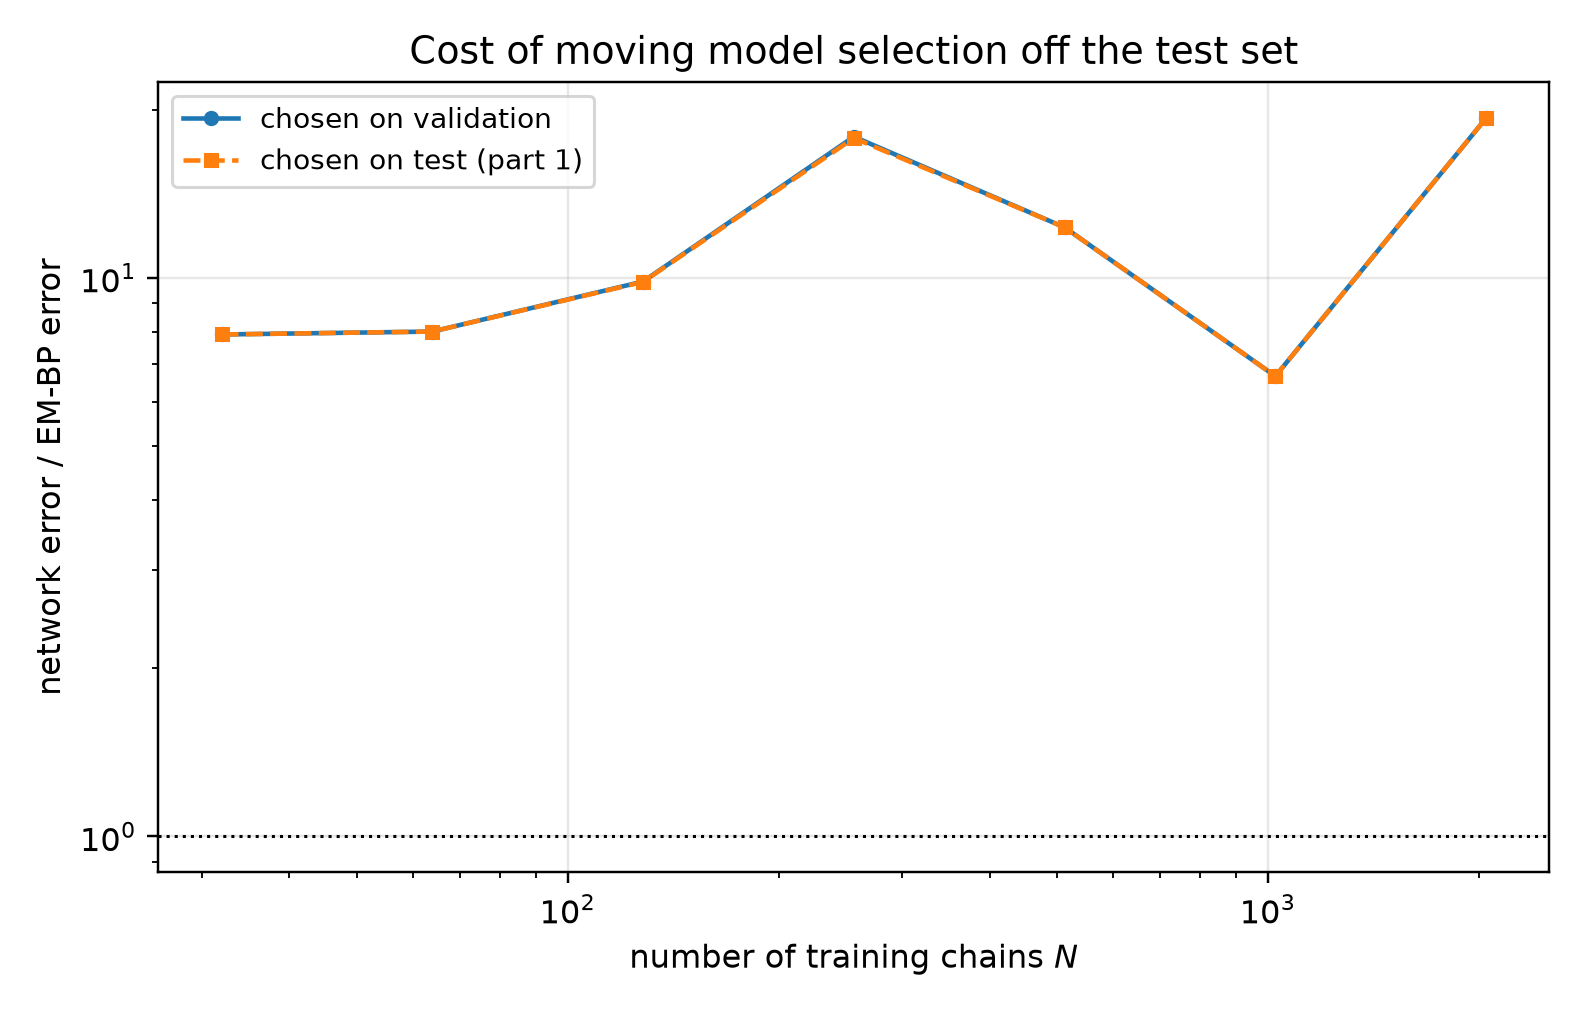

The file beside this chart, header and first rows:
n_chains, t, em_bp_score_rel_l2, em_bp_mean_rel_l2, em_iters_selected, em_iters_oracle, em_iters_agrees, em_bp_score_rel_l2_at_cap, net_score_rel_l2_selected, net_mean_rel_l2_selected, net_score_rel_l2_oracle, net_mean_rel_l2_oracle, mode_selected, mode_oracle, selection_agrees, ratio_selected, ratio_oracle
32, 0.05, 0.1802, 0.03631, 160, 160, 1, 0.2951, 1.806, 0.364, 1.806, 0.364, eps, eps, 1, 10.02, 10.02
32, 0.0725, 0.1497, 0.04046, 160, 160, 1, 0.2306, 1.556, 0.4205, 1.556, 0.4205, eps, eps, 1, 10.39, 10.39
32, 0.1053, 0.1082, 0.0395, 160, 160, 1, 0.154, 1.287, 0.47, 1.287, 0.47, eps, eps, 1, 11.9, 11.9
32, 0.1527, 0.09023, 0.04418, 160, 160, 1, 0.1132, 0.9901, 0.4848, 0.9901, 0.4848, eps, eps, 1, 10.97, 10.97
32, 0.2216, 0.06846, 0.04534, 160, 220, 0, 0.07689, 0.7358, 0.4873, 0.7358, 0.4873, eps, eps, 1, 10.75, 10.75
32, 0.3215, 0.05454, 0.04974, 160, 160, 1, 0.06328, 0.5454, 0.4974, 0.5454, 0.4974, eps, eps, 1, 9.999, 9.999
32, 0.4665, 0.04673, 0.06281, 160, 120, 0, 0.05366, 0.4053, 0.5447, 0.4053, 0.5447, eps, eps, 1, 8.673, 8.673
32, 0.6769, 0.03898, 0.08376, 60, 80, 0, 0.04273, 0.2784, 0.5982, 0.2784, 0.5982, x0, x0, 1, 7.142, 7.142
32, 0.9821, 0.03684, 0.1348, 20, 20, 1, 0.04395, 0.1706, 0.6242, 0.1706, 0.6242, x0, x0, 1, 4.63, 4.63
32, 1.425, 0.0278, 0.2276, 20, 20, 1, 0.03483, 0.08168, 0.6686, 0.08168, 0.6686, x0, x0, 1, 2.938, 2.938
32, 2.068, 0.01094, 0.3255, 10, 10, 1, 0.01487, 0.0331, 0.9848, 0.0331, 0.9848, x0, x0, 1, 3.026, 3.026
32, 3.0, 0.002651, 0.4549, 10, 10, 1, 0.003812, 0.01188, 2.038, 0.01188, 2.038, x0, x0, 1, 4.48, 4.48
64, 0.05, 0.1368, 0.02756, 220, 220, 1, 0.1423, 1.59, 0.3203, 1.59, 0.3203, eps, eps, 1, 11.62, 11.62
64, 0.0725, 0.1182, 0.03194, 160, 160, 1, 0.124, 1.374, 0.3714, 1.374, 0.3714, eps, eps, 1, 11.63, 11.63
64, 0.1053, 0.0963, 0.03516, 80, 220, 0, 0.09739, 1.113, 0.4065, 1.113, 0.4065, eps, eps, 1, 11.56, 11.56
64, 0.1527, 0.07799, 0.03818, 80, 60, 0, 0.08271, 0.876, 0.4289, 0.876, 0.4289, eps, eps, 1, 11.23, 11.23
64, 0.2216, 0.0662, 0.04384, 60, 60, 1, 0.07039, 0.6565, 0.4348, 0.6565, 0.4348, eps, eps, 1, 9.918, 9.918
64, 0.3215, 0.05069, 0.04623, 80, 80, 1, 0.05279, 0.4923, 0.449, 0.4923, 0.449, eps, eps, 1, 9.713, 9.713
64, 0.4665, 0.03967, 0.05332, 80, 60, 0, 0.04048, 0.3593, 0.483, 0.3593, 0.483, eps, eps, 1, 9.059, 9.059
64, 0.6769, 0.03163, 0.06796, 20, 20, 1, 0.03293, 0.229, 0.4922, 0.229, 0.4922, x0, x0, 1, 7.242, 7.242
64, 0.9821, 0.02862, 0.1047, 20, 20, 1, 0.03007, 0.1428, 0.5227, 0.1428, 0.5227, x0, x0, 1, 4.99, 4.99
64, 1.425, 0.02043, 0.1672, 10, 10, 1, 0.02501, 0.0765, 0.6262, 0.0765, 0.6262, x0, x0, 1, 3.745, 3.745
64, 2.068, 0.0113, 0.3363, 10, 10, 1, 0.01404, 0.03242, 0.9646, 0.03242, 0.9646, x0, x0, 1, 2.868, 2.868
64, 3.0, 0.004509, 0.7735, 10, 10, 1, 0.005505, 0.01128, 1.935, 0.01128, 1.935, x0, x0, 1, 2.502, 2.502
128, 0.05, 0.1444, 0.02911, 160, 160, 1, 0.1623, 1.346, 0.2713, 1.346, 0.2713, eps, eps, 1, 9.321, 9.321
128, 0.0725, 0.109, 0.02947, 20, 20, 1, 0.1227, 1.176, 0.3179, 1.176, 0.3179, eps, eps, 1, 10.79, 10.79
128, 0.1053, 0.08086, 0.02952, 20, 20, 1, 0.09668, 0.9817, 0.3584, 0.9817, 0.3584, eps, eps, 1, 12.14, 12.14
128, 0.1527, 0.05645, 0.02764, 20, 20, 1, 0.0753, 0.7795, 0.3816, 0.7795, 0.3816, eps, eps, 1, 13.81, 13.81
128, 0.2216, 0.04075, 0.02699, 20, 20, 1, 0.0559, 0.6052, 0.4008, 0.6052, 0.4008, eps, eps, 1, 14.85, 14.85
128, 0.3215, 0.02822, 0.02574, 20, 20, 1, 0.04618, 0.4542, 0.4142, 0.4489, 0.4094, x0, eps, 0, 16.09, 15.91
128, 0.4665, 0.02276, 0.0306, 20, 20, 1, 0.03455, 0.3076, 0.4135, 0.3076, 0.4135, x0, x0, 1, 13.51, 13.51
128, 0.6769, 0.018, 0.03869, 20, 20, 1, 0.02553, 0.1988, 0.4272, 0.1988, 0.4272, x0, x0, 1, 11.04, 11.04
128, 0.9821, 0.01726, 0.06315, 40, 20, 0, 0.01905, 0.1145, 0.4192, 0.1145, 0.4192, x0, x0, 1, 6.637, 6.637
128, 1.425, 0.01341, 0.1097, 40, 40, 1, 0.01377, 0.05747, 0.4704, 0.05747, 0.4704, x0, x0, 1, 4.287, 4.287
128, 2.068, 0.008237, 0.2451, 80, 400, 0, 0.008231, 0.02475, 0.7365, 0.02475, 0.7365, x0, x0, 1, 3.005, 3.005
128, 3.0, 0.003536, 0.6065, 400, 400, 1, 0.003536, 0.009235, 1.584, 0.009235, 1.584, x0, x0, 1, 2.612, 2.612
256, 0.05, 0.04808, 0.009689, 400, 400, 1, 0.04808, 0.8663, 0.1746, 0.8663, 0.1746, eps, eps, 1, 18.02, 18.02
256, 0.0725, 0.03688, 0.009969, 400, 400, 1, 0.03688, 0.7503, 0.2028, 0.7503, 0.2028, eps, eps, 1, 20.34, 20.34
256, 0.1053, 0.02716, 0.009916, 300, 300, 1, 0.02739, 0.6264, 0.2287, 0.6264, 0.2287, eps, eps, 1, 23.07, 23.07
256, 0.1527, 0.02163, 0.01059, 220, 160, 0, 0.02242, 0.5155, 0.2524, 0.5155, 0.2524, eps, eps, 1, 23.83, 23.83
256, 0.2216, 0.01935, 0.01282, 160, 120, 0, 0.02033, 0.417, 0.2762, 0.417, 0.2762, eps, eps, 1, 21.55, 21.55
256, 0.3215, 0.01395, 0.01273, 220, 80, 0, 0.01455, 0.3525, 0.3215, 0.3361, 0.3066, x0, eps, 0, 25.26, 24.09
256, 0.4665, 0.01013, 0.01361, 120, 80, 0, 0.01077, 0.2352, 0.3162, 0.2352, 0.3162, x0, x0, 1, 23.23, 23.23
256, 0.6769, 0.008261, 0.01775, 80, 80, 1, 0.008431, 0.151, 0.3244, 0.151, 0.3244, x0, x0, 1, 18.27, 18.27
256, 0.9821, 0.007301, 0.02672, 40, 40, 1, 0.007744, 0.08709, 0.3187, 0.08709, 0.3187, x0, x0, 1, 11.93, 11.93
256, 1.425, 0.004956, 0.04057, 20, 20, 1, 0.005706, 0.04438, 0.3633, 0.04438, 0.3633, x0, x0, 1, 8.954, 8.954
256, 2.068, 0.00208, 0.0619, 20, 20, 1, 0.00251, 0.02014, 0.5991, 0.02014, 0.5991, x0, x0, 1, 9.678, 9.678
256, 3.0, 0.0006998, 0.12, 20, 20, 1, 0.0007657, 0.007296, 1.252, 0.007296, 1.252, x0, x0, 1, 10.43, 10.43
512, 0.05, 0.03825, 0.007708, 400, 400, 1, 0.03825, 0.5764, 0.1162, 0.5764, 0.1162, eps, eps, 1, 15.07, 15.07
512, 0.0725, 0.03069, 0.008294, 400, 400, 1, 0.03069, 0.4895, 0.1323, 0.4895, 0.1323, eps, eps, 1, 15.95, 15.95
512, 0.1053, 0.02344, 0.00856, 400, 400, 1, 0.02344, 0.4028, 0.1471, 0.4028, 0.1471, eps, eps, 1, 17.18, 17.18
512, 0.1527, 0.01911, 0.009356, 400, 400, 1, 0.01911, 0.3408, 0.1668, 0.3408, 0.1668, eps, eps, 1, 17.83, 17.83
512, 0.2216, 0.01645, 0.0109, 400, 400, 1, 0.01645, 0.2861, 0.1895, 0.2861, 0.1895, eps, eps, 1, 17.39, 17.39
512, 0.3215, 0.01223, 0.01115, 400, 120, 0, 0.01223, 0.2493, 0.2274, 0.2493, 0.2274, eps, eps, 1, 20.39, 20.39
512, 0.4665, 0.01081, 0.01453, 160, 80, 0, 0.01087, 0.1903, 0.2557, 0.1903, 0.2557, x0, x0, 1, 17.6, 17.6
512, 0.6769, 0.01051, 0.02258, 120, 120, 1, 0.01051, 0.1191, 0.2559, 0.1191, 0.2559, x0, x0, 1, 11.33, 11.33
512, 0.9821, 0.01145, 0.04189, 400, 400, 1, 0.01145, 0.07395, 0.2706, 0.07395, 0.2706, x0, x0, 1, 6.461, 6.461
512, 1.425, 0.01087, 0.08901, 400, 400, 1, 0.01087, 0.03853, 0.3154, 0.03853, 0.3154, x0, x0, 1, 3.543, 3.543
512, 2.068, 0.007559, 0.2249, 400, 400, 1, 0.007559, 0.01986, 0.5908, 0.01986, 0.5908, x0, x0, 1, 2.627, 2.627
512, 3.0, 0.003311, 0.568, 10, 20, 0, 0.003317, 0.007428, 1.274, 0.007428, 1.274, x0, x0, 1, 2.243, 2.243
... 24 more rows
